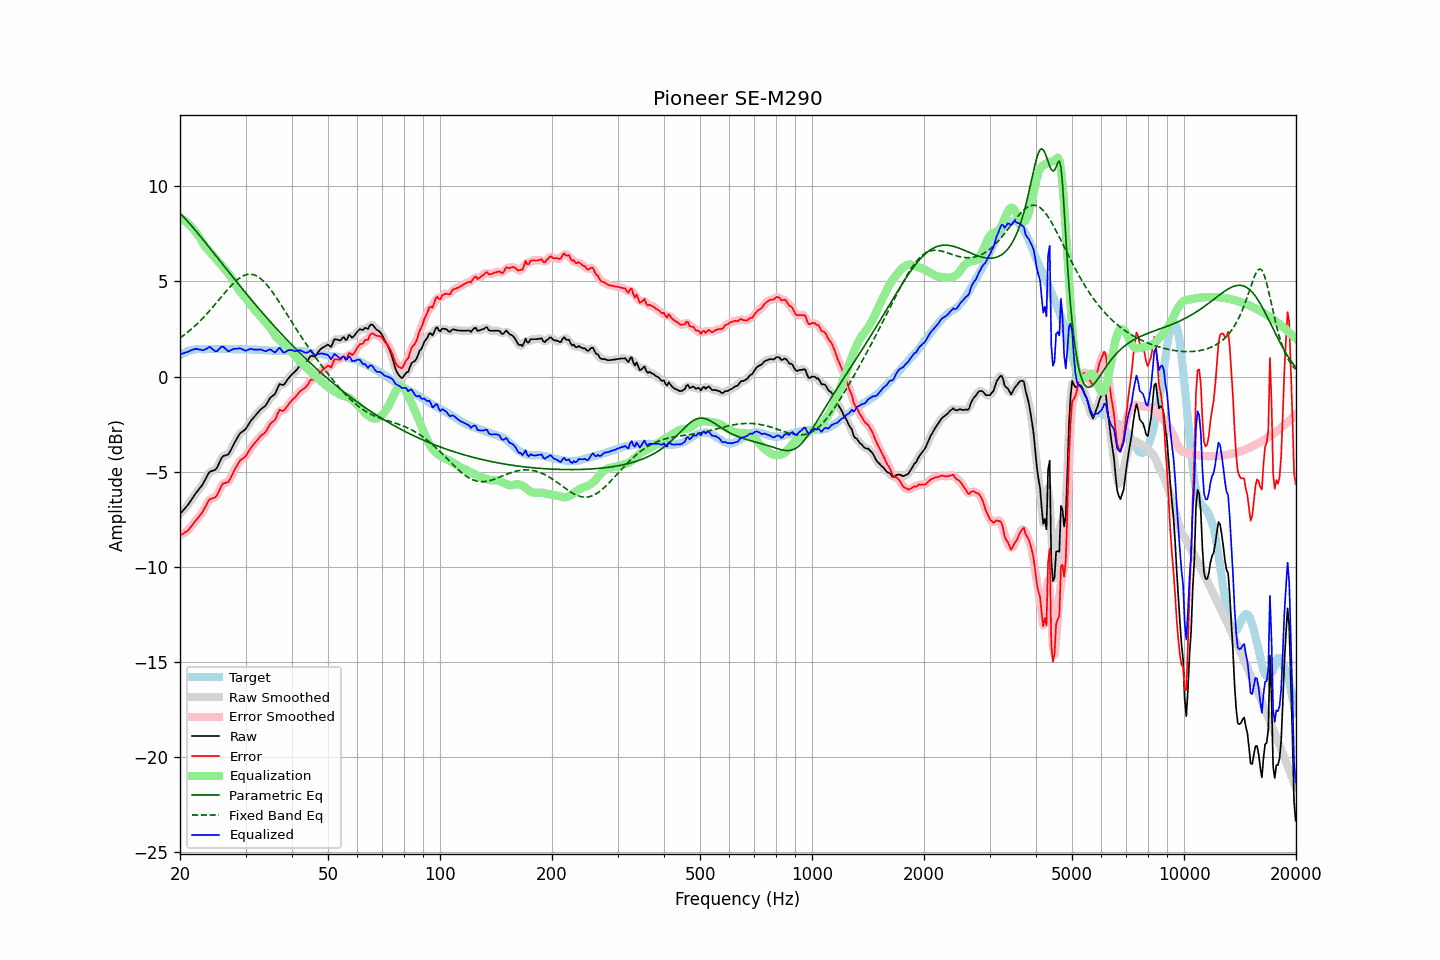

The table this chart was drawn from, first rows:
frequency, raw, error, smoothed, error_smoothed, equalization, parametric_eq, fixed_band_eq, equalized_raw, equalized_smoothed, target
20.00, -7.22, -8.34, -7.21, -8.34, 8.36, 8.59, 2.03, 1.14, 1.15, 1.12
20.20, -7.12, -8.29, -7.12, -8.30, 8.31, 8.50, 2.09, 1.19, 1.18, 1.17
20.40, -7.03, -8.25, -7.03, -8.25, 8.25, 8.41, 2.15, 1.22, 1.22, 1.22
20.61, -6.93, -8.18, -6.93, -8.20, 8.19, 8.32, 2.22, 1.26, 1.25, 1.25
20.81, -6.84, -8.14, -6.84, -8.14, 8.12, 8.23, 2.28, 1.28, 1.28, 1.30
21.02, -6.74, -8.08, -6.73, -8.07, 8.04, 8.13, 2.35, 1.30, 1.31, 1.34
21.23, -6.61, -7.97, -6.61, -7.98, 7.96, 8.04, 2.42, 1.35, 1.35, 1.36
21.44, -6.49, -7.87, -6.49, -7.87, 7.87, 7.94, 2.49, 1.38, 1.38, 1.38
21.66, -6.36, -7.76, -6.36, -7.76, 7.77, 7.84, 2.56, 1.41, 1.42, 1.40
21.87, -6.23, -7.64, -6.23, -7.65, 7.67, 7.74, 2.64, 1.45, 1.44, 1.41
22.09, -6.11, -7.54, -6.11, -7.55, 7.57, 7.64, 2.72, 1.46, 1.45, 1.43
22.31, -6.01, -7.45, -6.00, -7.44, 7.45, 7.54, 2.80, 1.44, 1.45, 1.44
22.54, -5.90, -7.34, -5.90, -7.35, 7.33, 7.44, 2.88, 1.43, 1.43, 1.44
22.76, -5.79, -7.23, -5.79, -7.23, 7.20, 7.33, 2.97, 1.41, 1.40, 1.44
22.99, -5.68, -7.11, -5.67, -7.10, 7.06, 7.23, 3.05, 1.38, 1.39, 1.43
23.22, -5.53, -6.96, -5.53, -6.96, 6.93, 7.13, 3.14, 1.40, 1.40, 1.43
23.45, -5.37, -6.80, -5.36, -6.80, 6.81, 7.02, 3.23, 1.44, 1.44, 1.43
23.69, -5.21, -6.66, -5.20, -6.64, 6.70, 6.92, 3.33, 1.49, 1.50, 1.44
23.92, -5.05, -6.49, -5.07, -6.52, 6.60, 6.81, 3.42, 1.55, 1.53, 1.44
24.16, -4.98, -6.42, -4.99, -6.44, 6.51, 6.70, 3.52, 1.53, 1.52, 1.44
24.40, -4.96, -6.41, -4.95, -6.40, 6.42, 6.60, 3.61, 1.46, 1.46, 1.45
24.65, -4.93, -6.37, -4.93, -6.38, 6.32, 6.49, 3.71, 1.39, 1.39, 1.44
24.89, -4.90, -6.34, -4.88, -6.32, 6.22, 6.38, 3.81, 1.32, 1.34, 1.44
25.14, -4.79, -6.23, -4.77, -6.22, 6.12, 6.28, 3.91, 1.34, 1.35, 1.44
25.39, -4.61, -6.06, -4.61, -6.06, 6.03, 6.17, 4.01, 1.42, 1.42, 1.45
25.65, -4.43, -5.88, -4.42, -5.88, 5.93, 6.06, 4.12, 1.50, 1.51, 1.45
25.91, -4.25, -5.70, -4.28, -5.72, 5.83, 5.96, 4.22, 1.58, 1.56, 1.44
26.16, -4.17, -5.61, -4.18, -5.63, 5.73, 5.85, 4.32, 1.56, 1.55, 1.44
26.43, -4.15, -5.59, -4.14, -5.59, 5.63, 5.74, 4.42, 1.48, 1.48, 1.44
26.69, -4.12, -5.56, -4.12, -5.57, 5.52, 5.64, 4.52, 1.41, 1.40, 1.44
26.96, -4.10, -5.54, -4.07, -5.51, 5.42, 5.53, 4.61, 1.32, 1.36, 1.44
27.23, -3.96, -5.40, -3.96, -5.40, 5.31, 5.42, 4.70, 1.35, 1.36, 1.44
27.50, -3.79, -5.23, -3.80, -5.24, 5.20, 5.32, 4.79, 1.41, 1.39, 1.44
27.77, -3.63, -5.06, -3.63, -5.06, 5.06, 5.21, 4.88, 1.44, 1.44, 1.43
28.05, -3.46, -4.89, -3.47, -4.90, 4.92, 5.11, 4.96, 1.47, 1.46, 1.43
28.33, -3.32, -4.74, -3.31, -4.74, 4.78, 5.00, 5.04, 1.46, 1.47, 1.42
28.62, -3.17, -4.60, -3.16, -4.59, 4.64, 4.90, 5.11, 1.47, 1.48, 1.42
28.90, -3.03, -4.46, -3.04, -4.47, 4.52, 4.79, 5.17, 1.49, 1.47, 1.43
29.19, -2.94, -4.36, -2.95, -4.37, 4.40, 4.69, 5.23, 1.47, 1.46, 1.42
29.48, -2.88, -4.31, -2.88, -4.31, 4.30, 4.59, 5.28, 1.42, 1.42, 1.43
29.78, -2.82, -4.24, -2.81, -4.24, 4.20, 4.48, 5.32, 1.38, 1.39, 1.42
30.08, -2.74, -4.17, -2.72, -4.15, 4.10, 4.38, 5.35, 1.36, 1.38, 1.43
30.38, -2.60, -4.02, -2.60, -4.03, 4.00, 4.28, 5.37, 1.40, 1.40, 1.42
30.68, -2.46, -3.88, -2.47, -3.89, 3.89, 4.18, 5.38, 1.43, 1.43, 1.42
30.99, -2.33, -3.75, -2.34, -3.76, 3.78, 4.07, 5.38, 1.45, 1.44, 1.42
31.30, -2.23, -3.64, -2.23, -3.64, 3.67, 3.97, 5.37, 1.44, 1.44, 1.41
31.61, -2.13, -3.54, -2.13, -3.54, 3.55, 3.87, 5.34, 1.42, 1.42, 1.41
31.93, -2.03, -3.44, -2.03, -3.44, 3.44, 3.77, 5.31, 1.41, 1.41, 1.41
32.24, -1.94, -3.34, -1.93, -3.34, 3.35, 3.67, 5.27, 1.41, 1.41, 1.40
32.57, -1.84, -3.24, -1.84, -3.24, 3.26, 3.57, 5.22, 1.42, 1.42, 1.40
32.89, -1.74, -3.14, -1.75, -3.15, 3.17, 3.48, 5.16, 1.43, 1.42, 1.40
33.22, -1.67, -3.06, -1.68, -3.07, 3.07, 3.38, 5.09, 1.40, 1.40, 1.39
33.55, -1.61, -3.00, -1.61, -3.00, 2.97, 3.28, 5.01, 1.37, 1.36, 1.39
33.89, -1.55, -2.93, -1.53, -2.92, 2.88, 3.18, 4.92, 1.33, 1.35, 1.38
34.23, -1.43, -2.81, -1.42, -2.80, 2.78, 3.09, 4.82, 1.35, 1.37, 1.38
34.57, -1.28, -2.65, -1.28, -2.66, 2.68, 2.99, 4.72, 1.40, 1.40, 1.37
34.92, -1.13, -2.50, -1.15, -2.52, 2.56, 2.90, 4.61, 1.43, 1.41, 1.37
35.27, -1.05, -2.41, -1.06, -2.43, 2.43, 2.80, 4.50, 1.38, 1.37, 1.36
35.62, -0.99, -2.35, -0.99, -2.35, 2.31, 2.71, 4.38, 1.32, 1.32, 1.36
35.97, -0.93, -2.29, -0.89, -2.25, 2.19, 2.62, 4.26, 1.26, 1.30, 1.36
... 635 more rows
